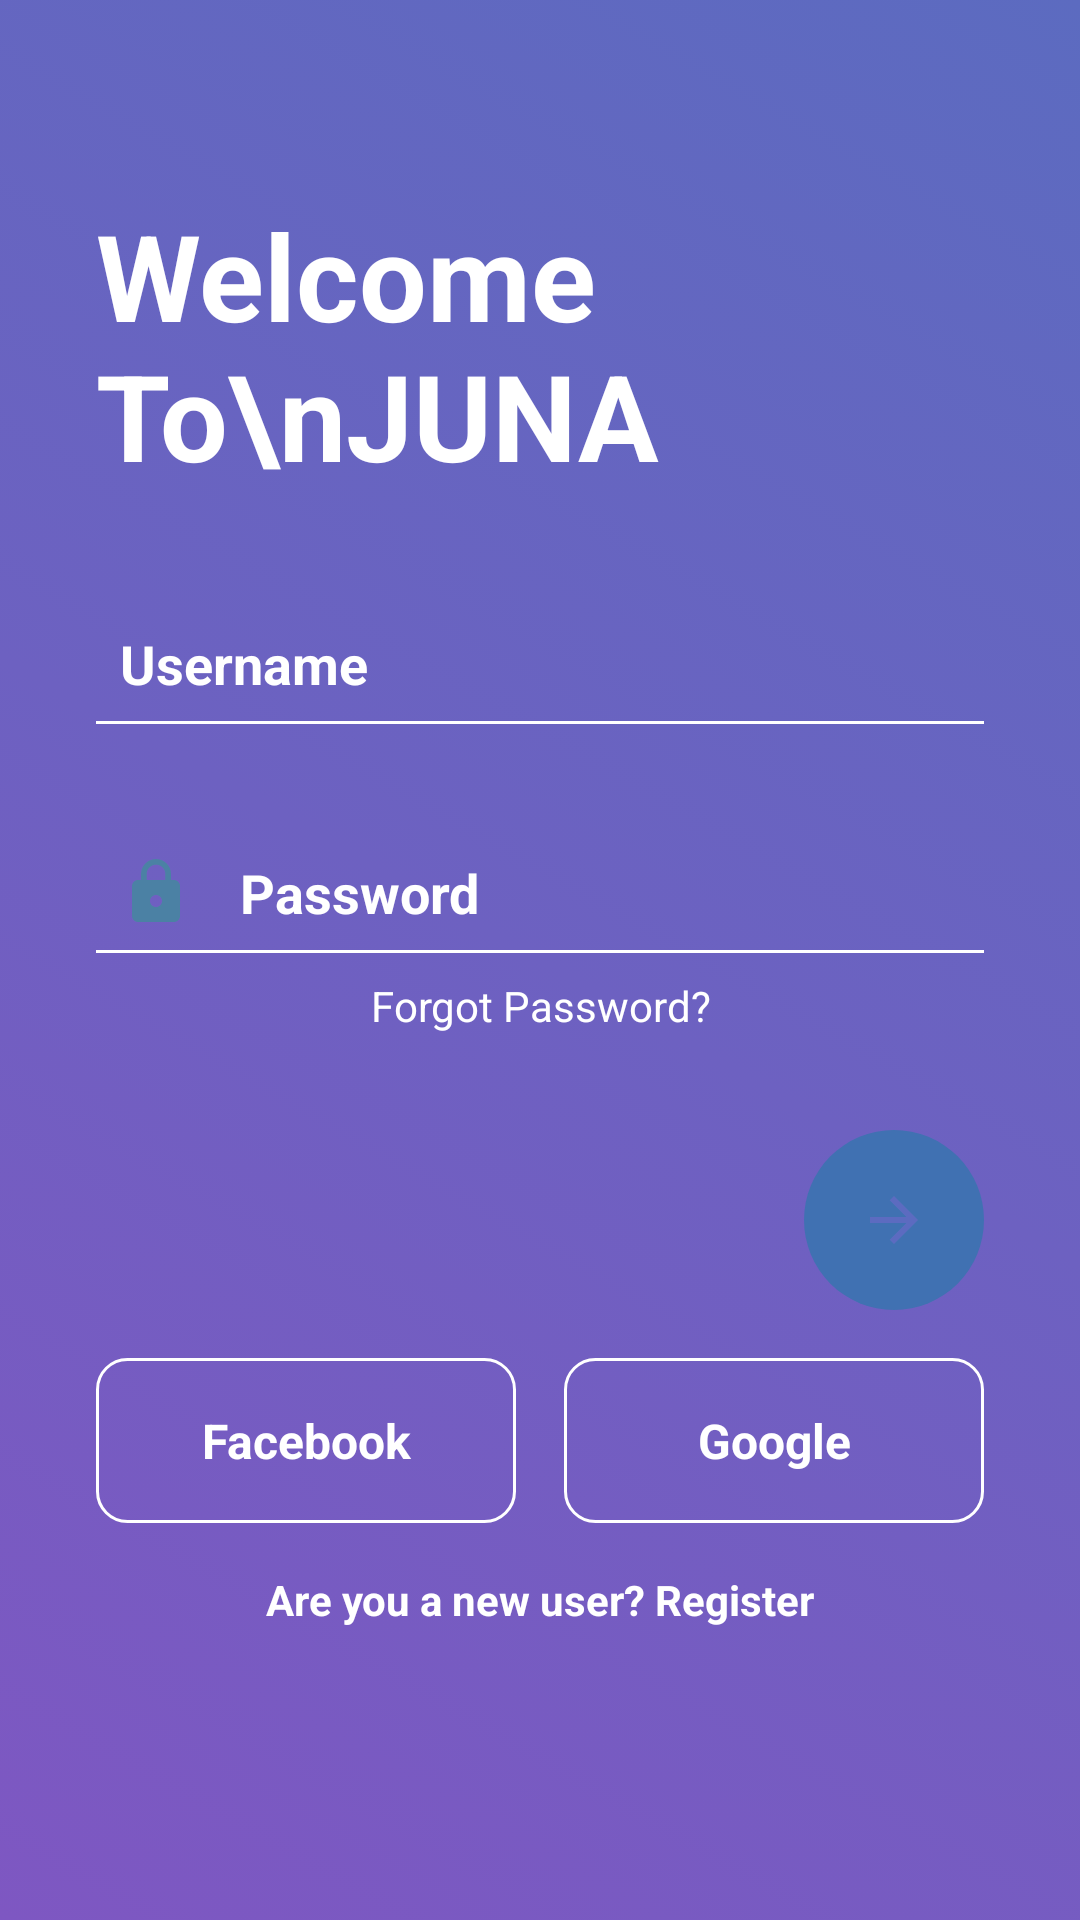

Layout XML and referenced resources for this Android screen:
<!-- AndroidManifest.xml: application theme Theme.Journal -->
<!-- res/layout/activity_main.xml -->
<?xml version="1.0" encoding="utf-8"?>
<LinearLayout xmlns:android="http://schemas.android.com/apk/res/android"
    xmlns:app="http://schemas.android.com/apk/res-auto"
    xmlns:tools="http://schemas.android.com/tools"
    android:layout_width="match_parent"
    android:layout_height="match_parent"
    android:orientation="vertical"
    android:gravity="center"
    android:background="@drawable/purple_background"
    tools:context=".SignUp">

    <ScrollView
        android:id="@+id/scrollview3"
        android:layout_width="match_parent"
        android:layout_height="match_parent">

        <LinearLayout
            android:layout_width="match_parent"
            android:layout_height="wrap_content"
            android:orientation="vertical" >

            <TextView
                android:id="@+id/welcome"
                android:layout_width="match_parent"
                android:layout_height="wrap_content"
                android:layout_marginStart="32dp"
                android:layout_marginEnd="32dp"
                android:textStyle="bold"
                android:layout_marginTop="65dp"
                android:textSize="40sp"
                android:textColor="#ffffff"
                android:text="Welcome To\nJUNA" />

            <EditText
                android:id="@+id/user"
                android:layout_width="match_parent"
                android:layout_height="wrap_content"
                android:ems="10"
                android:inputType="textPersonName"
                android:layout_marginEnd="32dp"
                android:layout_marginTop="36dp"
                android:background="@drawable/edittext_background1"
                android:drawableStart="@drawable/ic_baseline_account_circle_25"
                android:drawablePadding="16dp"
                android:padding="8dp"
                android:hint="Username"
                android:textColorHint="#ffffff"
                android:textStyle="bold"
                android:layout_marginStart="32dp"/>

            <EditText
                android:id="@+id/password"
                android:layout_width="match_parent"
                android:layout_height="wrap_content"
                android:ems="10"
                android:inputType="textPersonName"
                android:layout_marginEnd="32dp"
                android:layout_marginTop="36dp"
                android:background="@drawable/edittext_background1"
                android:drawableStart="@drawable/ic_baseline_lock_24"
                android:drawablePadding="16dp"
                android:padding="8dp"
                android:hint="Password"
                android:textColorHint="#ffffff"
                android:textStyle="bold"
                android:layout_marginStart="32dp"/>

            <TextView
                android:layout_width="match_parent"
                android:layout_height="match_parent"
                android:text="Forgot Password?"
                android:textColor="#ffffff"
                android:textAlignment="center"
                android:layout_marginTop="8dp"/>

            <androidx.constraintlayout.widget.ConstraintLayout
                android:id="@+id/loginbutton"
                android:layout_gravity="end"
                android:layout_marginEnd="32dp"
                android:layout_width="60dp"
                android:layout_height="60dp"
                android:layout_marginStart="32dp"
                android:layout_marginTop="32dp"
                android:background="@drawable/background_ovall"
                app:layout_constraintStart_toStartOf="parent"
                app:layout_constraintTop_toTopOf="parent">

                <ImageView
                    android:id="@+id/imageView3"
                    android:layout_width="wrap_content"
                    android:layout_height="wrap_content"
                    app:layout_constraintBottom_toBottomOf="parent"
                    app:layout_constraintEnd_toEndOf="parent"
                    app:layout_constraintStart_toStartOf="parent"
                    app:layout_constraintTop_toTopOf="parent"
                    app:srcCompat="@drawable/ic_baseline_arrow_forward_24" />


            </androidx.constraintlayout.widget.ConstraintLayout>
            <LinearLayout
            android:layout_width="match_parent"
            android:layout_height="match_parent"
                android:layout_marginTop="16dp"
                android:layout_marginBottom="16dp"
            android:orientation="horizontal">
            <Button
                android:id="@+id/facebook"
                style="@android:style/Widget.Button"
                android:layout_width="0dp"
                android:layout_height="55dp"
                android:layout_weight="0.5"
                android:text="Facebook"
                android:background="@drawable/btn_background"
                android:layout_marginStart="32dp"
                android:layout_marginEnd="8dp"
                android:textColor="#fff"
                android:textSize="16sp"
                android:padding="16dp"
                android:textStyle="bold"/>

            <Button
                android:id="@+id/google"
                style="@android:style/Widget.Button"
                android:layout_width="0dp"
                android:layout_height="55dp"
                android:layout_marginStart="8dp"
                android:layout_marginEnd="32dp"
                android:layout_weight="0.5"
                android:background="@drawable/btn_background"
                android:padding="16dp"
                android:text="Google"
                android:textColor="#fff"
                android:textSize="16sp"
                android:textStyle="bold" />
</LinearLayout>

            <TextView
                android:id="@+id/signup"
                android:layout_width="match_parent"
                android:layout_height="wrap_content"
                android:text="Are you a new user? Register"
                android:textAlignment="center"
                android:textColor="#fff"
                android:textStyle="bold"/>
        </LinearLayout>
    </ScrollView>
</LinearLayout>
<!-- resources referenced by this layout -->
<resources>
  <!-- drawable background_ovall (drawable) -->
  <?xml version="1.0" encoding="utf-8"?>
  <selector xmlns:android="http://schemas.android.com/apk/res/android">
      <item>
          <shape android:shape="oval">
              <solid android:color="#4071b2"/>
          </shape>
      </item>
  </selector>
  <!-- drawable btn_background (drawable) -->
  <?xml version="1.0" encoding="utf-8"?>
  <selector xmlns:android="http://schemas.android.com/apk/res/android">
  <item>
      <shape android:shape="rectangle">
          <stroke android:color="#fff" android:width="1dp"/>
          <corners android:radius="10dp"/>
      </shape>
  </item>
  </selector>
  <!-- drawable edittext_background1 (drawable) -->
  <?xml version="1.0" encoding="utf-8"?>
  <layer-list xmlns:android="http://schemas.android.com/apk/res/android">
  <item android:top="-3dp" android:bottom="-1dp" android:right="-3dp" android:left="-3dp">
      <shape android:shape="rectangle">
          <stroke android:width="2dp" android:color="#ffffff"/>
      </shape>
  </item>
  </layer-list>
  <!-- drawable ic_baseline_arrow_forward_24 (drawable) -->
  <vector android:autoMirrored="true" android:height="24dp"
      android:tint="#5C6BC0" android:viewportHeight="24"
      android:viewportWidth="24" android:width="24dp" xmlns:android="http://schemas.android.com/apk/res/android">
      <path android:fillColor="@android:color/white" android:pathData="M12,4l-1.41,1.41L16.17,11H4v2h12.17l-5.58,5.59L12,20l8,-8z"/>
  </vector>
  <!-- drawable ic_baseline_lock_24 (drawable) -->
  <vector android:height="24dp" android:tint="#4B81A4"
      android:viewportHeight="24" android:viewportWidth="24"
      android:width="24dp" xmlns:android="http://schemas.android.com/apk/res/android">
      <path android:fillColor="@android:color/white" android:pathData="M18,8h-1L17,6c0,-2.76 -2.24,-5 -5,-5S7,3.24 7,6v2L6,8c-1.1,0 -2,0.9 -2,2v10c0,1.1 0.9,2 2,2h12c1.1,0 2,-0.9 2,-2L20,10c0,-1.1 -0.9,-2 -2,-2zM12,17c-1.1,0 -2,-0.9 -2,-2s0.9,-2 2,-2 2,0.9 2,2 -0.9,2 -2,2zM15.1,8L8.9,8L8.9,6c0,-1.71 1.39,-3.1 3.1,-3.1 1.71,0 3.1,1.39 3.1,3.1v2z"/>
  </vector>
  <!-- drawable purple_background (drawable) -->
  <?xml version="1.0" encoding="utf-8"?>
  <selector xmlns:android="http://schemas.android.com/apk/res/android">
      <item>
          <shape android:shape="rectangle">
          <gradient
              android:startColor="#7E57C2"
              android:endColor="#5C6BC0"
              android:angle="45"
              android:type="linear" />
          </shape>
      </item>
  </selector>
  <style name="Theme.Journal" parent="Theme.MaterialComponents.DayNight.NoActionBar">
          
          <item name="colorPrimary">@color/purple_500</item>
          <item name="colorPrimaryVariant">@color/purple_700</item>
          <item name="colorOnPrimary">@color/white</item>
          
          <item name="colorSecondary">@color/teal_200</item>
          <item name="colorSecondaryVariant">@color/teal_700</item>
          <item name="colorOnSecondary">@color/black</item>
          
          <item name="android:statusBarColor">?attr/colorPrimaryVariant</item>
          
          <item name="motionEasingStandard">@android:interpolator/fast_out_slow_in</item>
          <item name="motionEasingDecelerated">@android:interpolator/fast_out_linear_in</item>
          <item name="motionEasingAccelerated">@android:interpolator/linear_out_slow_in</item>
      </style>
  <color name="purple_500">#FF6200EE</color>
  <color name="purple_700">#FF3700B3</color>
  <color name="white">#FFFFFFFF</color>
  <color name="teal_200">#FF03DAC5</color>
  <color name="teal_700">#FF018786</color>
  <color name="black">#FF000000</color>
</resources>
